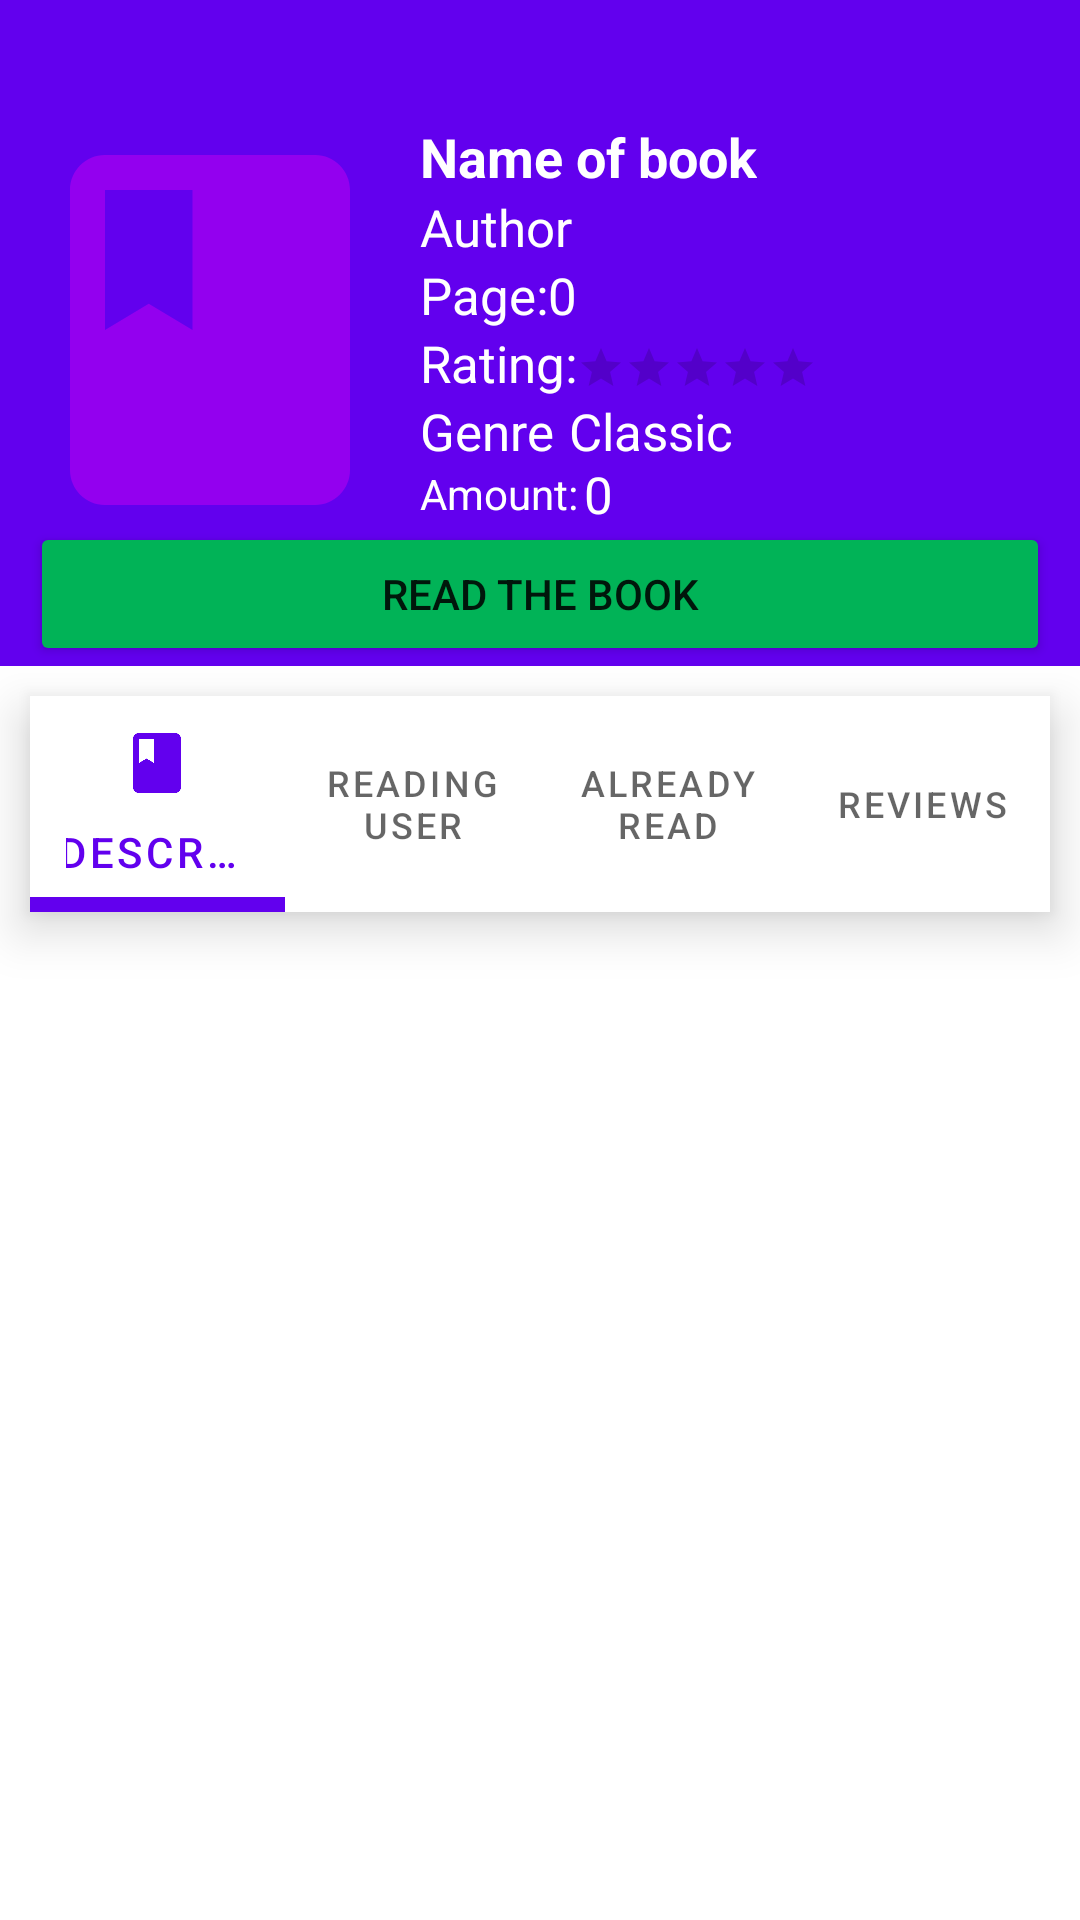

Here is an Android app screen rendered from its layout file. Give the layout XML and the strings, colors and styles it references.
<!-- AndroidManifest.xml: application theme AppName -->
<!-- res/layout/activity_book_home_page.xml -->
<?xml version="1.0" encoding="utf-8"?>
<RelativeLayout
    android:id="@+id/book_hp_background_first"
    xmlns:android="http://schemas.android.com/apk/res/android"
    xmlns:app="http://schemas.android.com/apk/res-auto"
    xmlns:tools="http://schemas.android.com/tools"
    android:layout_width="match_parent"
    android:layout_height="match_parent"
    tools:context=".book_homepage.Book_home_page_Activity">

    <RelativeLayout
        android:id="@+id/book_hp_background"
        android:layout_width="match_parent"
        android:layout_height="wrap_content"
        android:background="@color/purple_500">

        <ImageView
            android:id="@+id/book_hp_img"
            android:layout_width="140dp"
            android:layout_height="140dp"
            android:layout_marginTop="40dp"
            android:src="@drawable/ic_baseline_book_24" />

        <TextView
            android:id="@+id/book_hp_name"
            android:layout_width="wrap_content"
            android:layout_height="wrap_content"
            android:layout_marginTop="40dp"
            android:layout_toRightOf="@id/book_hp_img"
            android:text="Name of book"
            android:textColor="@color/white"
            android:textSize="18dp"
            android:textStyle="bold" />

        <TextView
            android:id="@+id/book_hp_Author"
            android:layout_width="wrap_content"
            android:layout_height="wrap_content"
            android:layout_below="@id/book_hp_name"
            android:layout_toRightOf="@id/book_hp_img"
            android:text="Author"
            android:textColor="@color/white"
            android:textSize="17dp" />

        <TextView
            android:id="@+id/book_hp_page"
            android:layout_width="wrap_content"
            android:layout_height="wrap_content"
            android:layout_below="@id/book_hp_Author"
            android:layout_toRightOf="@id/book_hp_img"
            android:text="Page:"
            android:textColor="@color/white"
            android:textSize="17dp" />

        <TextView
            android:id="@+id/book_hp_page_number"
            android:layout_width="wrap_content"
            android:layout_height="wrap_content"
            android:layout_below="@id/book_hp_Author"
            android:layout_toRightOf="@id/book_hp_page"
            android:text="0"
            android:textColor="@color/white"
            android:textSize="17dp" />

        <TextView
            android:id="@+id/book_hp_rating"
            android:layout_width="wrap_content"
            android:layout_height="wrap_content"
            android:layout_below="@id/book_hp_page"
            android:layout_toRightOf="@id/book_hp_img"
            android:text="Rating:"
            android:textColor="@color/white"
            android:textSize="17dp" />

        <RatingBar
            android:id="@+id/book_hp_rating_bar"
            style="@style/Widget.AppCompat.RatingBar.Small"
            android:layout_width="wrap_content"
            android:layout_height="wrap_content"
            android:layout_below="@id/book_hp_page"
            android:layout_marginTop="5dp"
            android:layout_toRightOf="@id/book_hp_rating"
            android:numStars="5"
            android:progressTint="#FFCC01"
            android:stepSize="0.1" />

        <TextView
            android:id="@+id/book_hp_genre"
            android:layout_width="wrap_content"
            android:layout_height="wrap_content"
            android:layout_below="@id/book_hp_rating"
            android:layout_toRightOf="@id/book_hp_img"
            android:text="@string/Genre"
            android:textColor="@color/white"
            android:textSize="17dp" />

        <TextView
            android:id="@+id/book_hp_genre_type"
            android:layout_width="wrap_content"
            android:layout_height="wrap_content"
            android:layout_below="@id/book_hp_rating"
            android:layout_marginLeft="5dp"
            android:layout_toRightOf="@id/book_hp_genre"
            android:text="Classic"
            android:textColor="@color/white"
            android:textSize="17dp" />

        <TextView
            android:id="@+id/book_hp_amount"
            android:layout_width="wrap_content"
            android:layout_height="wrap_content"
            android:layout_below="@id/book_hp_genre"
            android:layout_toRightOf="@id/book_hp_img"
            android:text="@string/Amount"
            android:textColor="@color/white" />

        <TextView
            android:id="@+id/book_hp_amount_number"
            android:layout_width="wrap_content"
            android:layout_height="wrap_content"
            android:layout_below="@id/book_hp_genre"
            android:layout_marginLeft="2dp"

            android:layout_marginTop="-2dp"
            android:layout_toRightOf="@id/book_hp_amount"
            android:text="0"
            android:textColor="@color/white"
            android:textSize="17dp" />

        <Button
            android:id="@+id/book_hp_read_btn"
            android:layout_width="match_parent"
            android:layout_height="wrap_content"
            android:layout_below="@id/book_hp_amount"
            android:layout_marginLeft="10dp"
            android:layout_marginRight="10dp"
            android:backgroundTint="@color/green"
            android:text="@string/read_the_book"
            app:cornerRadius="25dp" />
    </RelativeLayout>

    <androidx.viewpager2.widget.ViewPager2
        android:id="@+id/viewPager"
        android:layout_width="match_parent"
        android:layout_height="wrap_content"
        android:layout_below="@id/tabLayout"
        android:layout_marginTop="16dp" />

    <com.google.android.material.tabs.TabLayout
        android:id="@+id/tabLayout"
        android:layout_width="match_parent"
        android:layout_height="wrap_content"
        android:layout_below="@id/book_hp_background"
        android:layout_marginStart="10dp"
        android:layout_marginTop="10dp"
        android:layout_marginEnd="10dp"
        android:layout_marginBottom="10dp"
        android:backgroundTint="@color/white"
        android:elevation="10dp"
        app:tabGravity="fill"
        app:tabIconTint="@color/purple_500"
        app:tabIndicatorColor="@color/purple_500"
        app:tabIndicatorHeight="5dp"
        app:tabMaxWidth="0dp"
        app:tabMode="fixed"
        app:tabSelectedTextColor="@color/purple_500"
        app:tabTextAppearance="@android:style/TextAppearance.Widget.TabWidget">

        <com.google.android.material.tabs.TabItem
            android:layout_width="wrap_content"
            android:layout_height="wrap_content"
            android:icon="@drawable/ic_baseline_book_24"
            android:text="@string/description" />

        <com.google.android.material.tabs.TabItem
            android:layout_width="wrap_content"
            android:layout_height="wrap_content"
            android:icon="@drawable/ic_baseline_cloud_done_24"
            android:text="@string/reading_user" />

        <com.google.android.material.tabs.TabItem
            android:layout_width="wrap_content"
            android:layout_height="wrap_content"
            android:icon="@drawable/ic_sharp_edit_calendar_24"
            android:text="@string/already_read" />

        <com.google.android.material.tabs.TabItem
            android:layout_width="wrap_content"
            android:layout_height="wrap_content"
            android:icon="@drawable/ic_baseline_thumb_up_24"
            android:text="@string/reviews" />
    </com.google.android.material.tabs.TabLayout>
</RelativeLayout>
<!-- resources referenced by this layout -->
<resources>
  <color name="green">#01B357</color>
  <color name="purple_500">#FF6200EE</color>
  <color name="white">#FFFFFFFF</color>
  <!-- drawable ic_baseline_book_24 (drawable) -->
  <vector android:height="24dp" android:tint="#9300EF"
      android:viewportHeight="24" android:viewportWidth="24"
      android:width="24dp" xmlns:android="http://schemas.android.com/apk/res/android">
      <path android:fillColor="@android:color/white" android:pathData="M18,2H6c-1.1,0 -2,0.9 -2,2v16c0,1.1 0.9,2 2,2h12c1.1,0 2,-0.9 2,-2V4c0,-1.1 -0.9,-2 -2,-2zM6,4h5v8l-2.5,-1.5L6,12V4z"/>
  </vector>
  <string name="Amount">Amount:</string>
  <string name="Genre">Genre</string>
  <string name="already_read">Already read</string>
  <string name="description">Description</string>
  <string name="read_the_book">Read the book</string>
  <string name="reading_user">Reading user</string>
  <string name="reviews">Reviews</string>
  <style name="AppName" parent="Theme.MaterialComponents.Light.NoActionBar">
          <item name="colorPrimary">#0091EA</item>
          <item name="colorPrimaryDark">#2962FF</item>
          <item name="colorAccent">#00B8D4</item>
      </style>
</resources>
